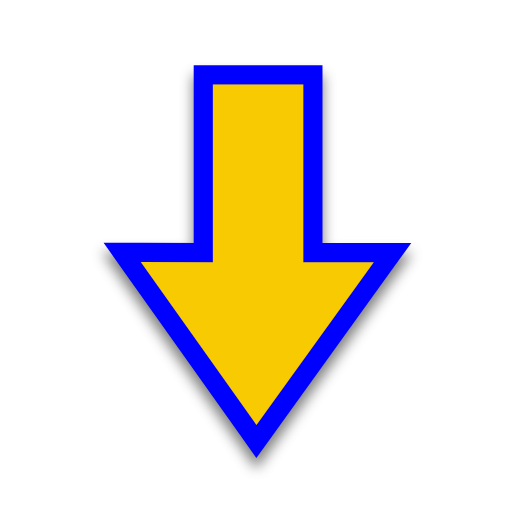
t = 0.00 s
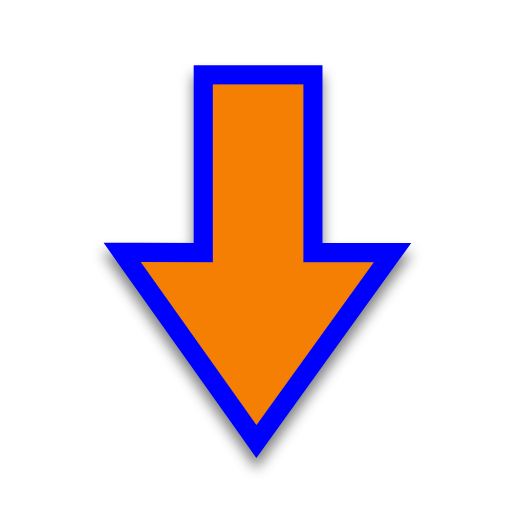
t = 0.25 s
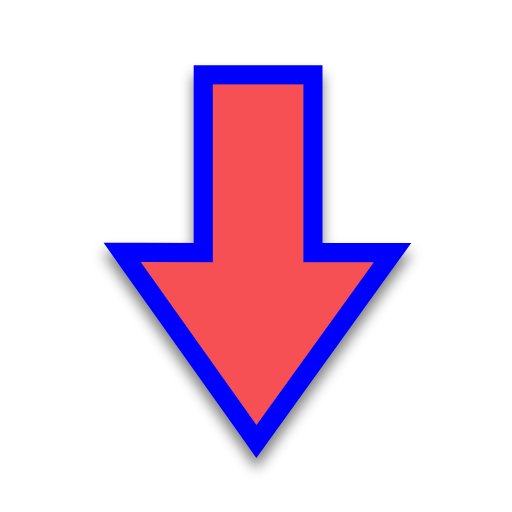
t = 0.50 s
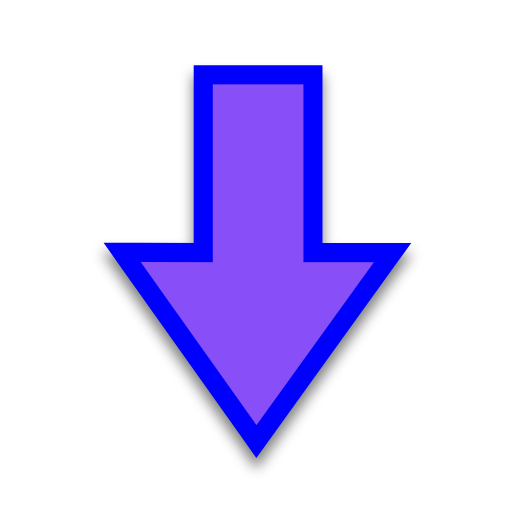
t = 0.75 s
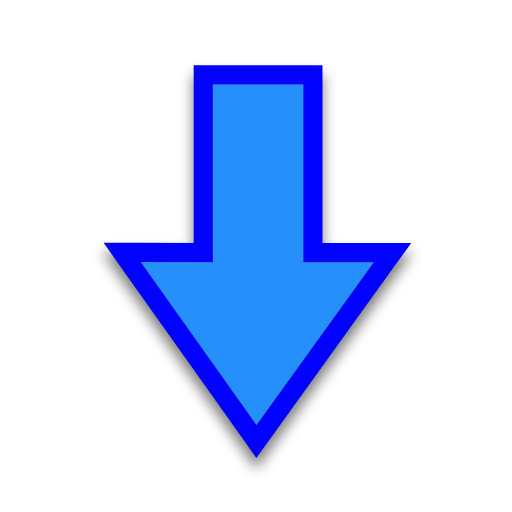
t = 1.00 s
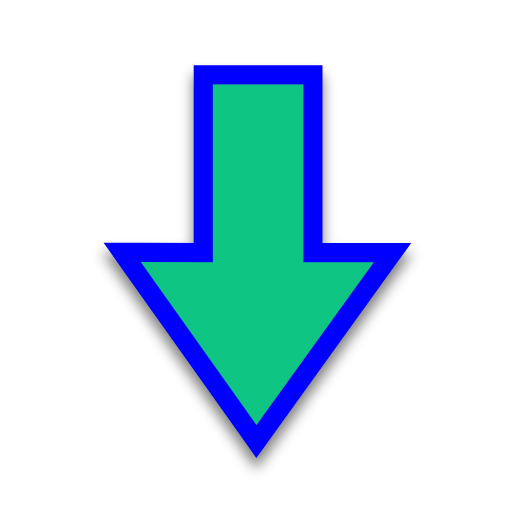
t = 1.25 s

The animated SVG that drew these frames (rendered in a browser with its animation timeline set to each time). Animation: 1 SMIL element (animate=1); one cycle of 1.50 s, repeats indefinitely.

<svg width="200" height="200" viewBox="0 0 200 200" fill="none" xmlns="http://www.w3.org/2000/svg">
    <g filter="url(#filter0_d)">
        <path d="M118.469 102.402H146L100.185 166L55 102.356L83.1617 102.402V33H118.469V102.402Z" fill="#0000FF" />
        <path
            d="M79.4117 98.6463L55.0062 98.6062L47.7302 98.5943L51.9423 104.527L97.127 168.171L100.163 172.446L103.227 168.192L149.043 104.594L153.323 98.6524H146H122.219V33V29.25H118.469H83.1617H79.4117V33V98.6463Z"
            stroke="#0000FF" stroke-width="7.5" />
    </g>
    <path d="M118.469 102.402H146L100.185 166L55 102.356L83.1617 102.402V33.0001H118.469V102.402Z" fill="#00FF00">
        <animate attributeName="fill" values="#F8CA01;#F47F02;#F65054;#884FF9;#2590F9;#0FC584;#F8CA01" dur="1.5s"
            repeatCount="indefinite" />
    </path>
    <defs>
        <filter id="filter0_d" x="35.4604" y="24.5" width="130.186" height="163.393" filterUnits="userSpaceOnUse"
            color-interpolation-filters="sRGB">
            <feFlood flood-opacity="0" result="BackgroundImageFix" />
            <feColorMatrix in="SourceAlpha" type="matrix" values="0 0 0 0 0 0 0 0 0 0 0 0 0 0 0 0 0 0 127 0" />
            <feOffset dy="4" />
            <feGaussianBlur stdDeviation="2.5" />
            <feColorMatrix type="matrix" values="0 0 0 0 0 0 0 0 0 0 0 0 0 0 0 0 0 0 0.5 0" />
            <feBlend mode="normal" in2="BackgroundImageFix" result="effect1_dropShadow" />
            <feBlend mode="normal" in="SourceGraphic" in2="effect1_dropShadow" result="shape" />
        </filter>
    </defs>
</svg>
